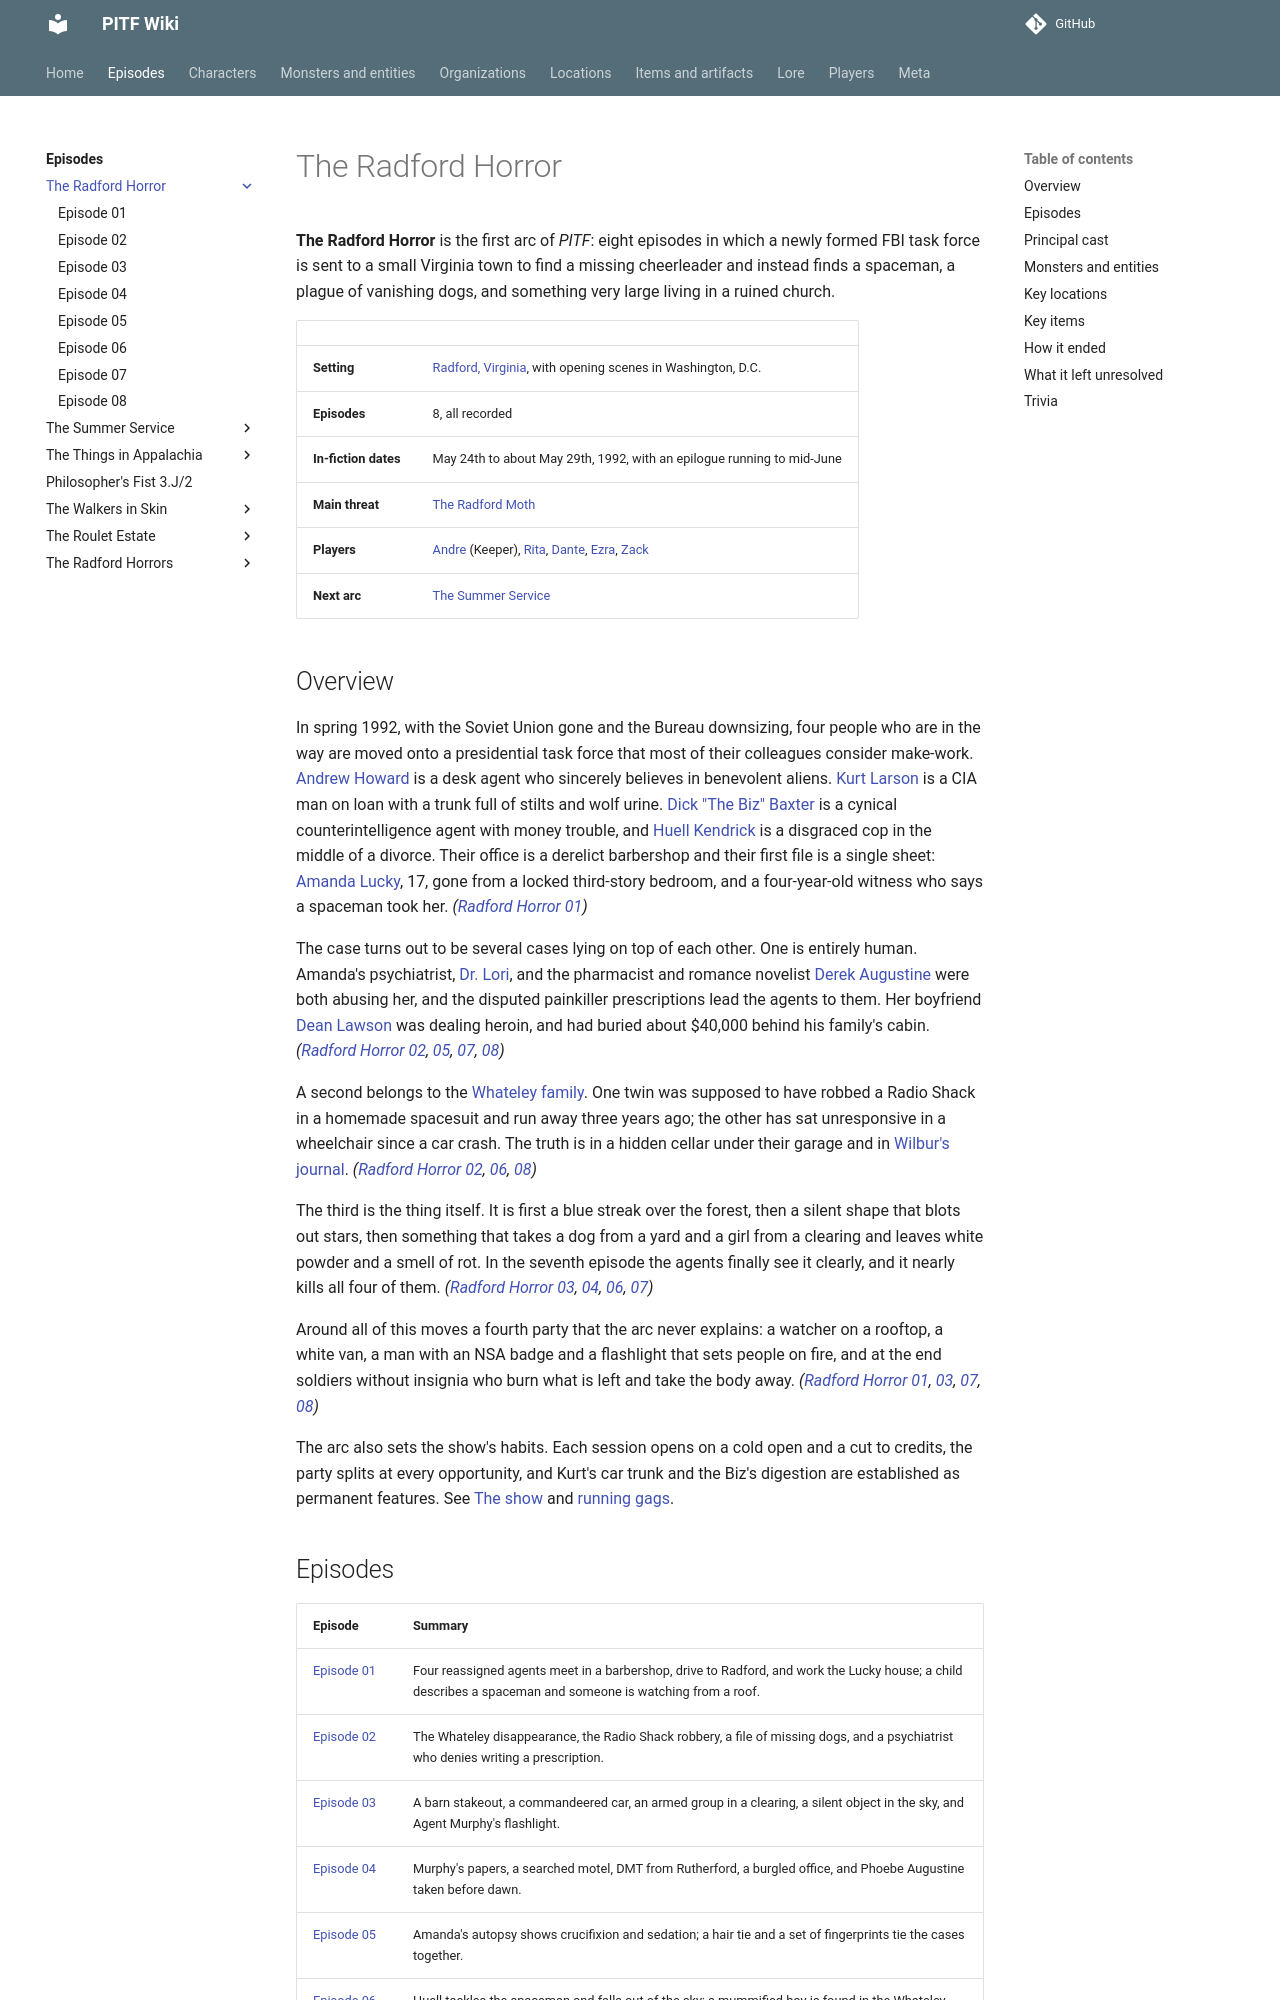

repository: AndreTInfante/pitf-wiki · page: episodes/radford-horror/index.html · generator: mkdocs

# The Radford Horror

**The Radford Horror** is the first arc of *PITF*: eight episodes in which a newly formed FBI task force is sent to a small Virginia town to find a missing cheerleader and instead finds a spaceman, a plague of vanishing dogs, and something very large living in a ruined church.

| | |
|---|---|
| **Setting** | [Radford, Virginia](../../locations/radford-virginia.md), with opening scenes in Washington, D.C. |
| **Episodes** | 8, all recorded |
| **In-fiction dates** | May 24th to about May 29th, 1992, with an epilogue running to mid-June |
| **Main threat** | [The Radford Moth](../../monsters/radford-moth.md) |
| **Players** | [Andre](../../players/andre.md) (Keeper), [Rita](../../players/rita.md), [Dante](../../players/dante.md), [Ezra](../../players/ezra.md), [Zack](../../players/zack.md) |
| **Next arc** | [The Summer Service](../summer-service/index.md) |

## Overview

In spring 1992, with the Soviet Union gone and the Bureau downsizing, four people who are in the way are moved onto a presidential task force that most of their colleagues consider make-work. [Andrew Howard](../../characters/andrew-howard.md) is a desk agent who sincerely believes in benevolent aliens. [Kurt Larson](../../characters/kurt-larson.md) is a CIA man on loan with a trunk full of stilts and wolf urine. [Dick "The Biz" Baxter](../../characters/dick-baxter.md) is a cynical counterintelligence agent with money trouble, and [Huell Kendrick](../../characters/huell-kendrick.md) is a disgraced cop in the middle of a divorce. Their office is a derelict barbershop and their first file is a single sheet: [Amanda Lucky](../../characters/amanda-lucky.md), 17, gone from a locked third-story bedroom, and a four-year-old witness who says a spaceman took her. *([Radford Horror 01](01.md))*

The case turns out to be several cases lying on top of each other. One is entirely human. Amanda's psychiatrist, [Dr. Lori](../../characters/lawrence-lori.md), and the pharmacist and romance novelist [Derek Augustine](../../characters/derek-augustine.md) were both abusing her, and the disputed painkiller prescriptions lead the agents to them. Her boyfriend [Dean Lawson](../../characters/dean-lawson.md) was dealing heroin, and had buried about $40,000 behind his family's cabin. *([Radford Horror 02](02.md), [05](05.md), [07](07.md), [08](08.md))*

A second belongs to the [Whateley family](../../organizations/whateley-family.md). One twin was supposed to have robbed a Radio Shack in a homemade spacesuit and run away three years ago; the other has sat unresponsive in a wheelchair since a car crash. The truth is in a hidden cellar under their garage and in [Wilbur's journal](../../items/wilburs-journal.md). *([Radford Horror 02](02.md), [06](06.md), [08](08.md))*

The third is the thing itself. It is first a blue streak over the forest, then a silent shape that blots out stars, then something that takes a dog from a yard and a girl from a clearing and leaves white powder and a smell of rot. In the seventh episode the agents finally see it clearly, and it nearly kills all four of them. *([Radford Horror 03](03.md), [04](04.md), [06](06.md), [07](07.md))*

Around all of this moves a fourth party that the arc never explains: a watcher on a rooftop, a white van, a man with an NSA badge and a flashlight that sets people on fire, and at the end soldiers without insignia who burn what is left and take the body away. *([Radford Horror 01](01.md), [03](03.md), [07](07.md), [08](08.md))*

The arc also sets the show's habits. Each session opens on a cold open and a cut to credits, the party splits at every opportunity, and Kurt's car trunk and the Biz's digestion are established as permanent features. See [The show](../../lore/the-show.md) and [running gags](../../meta/running-gags.md).
